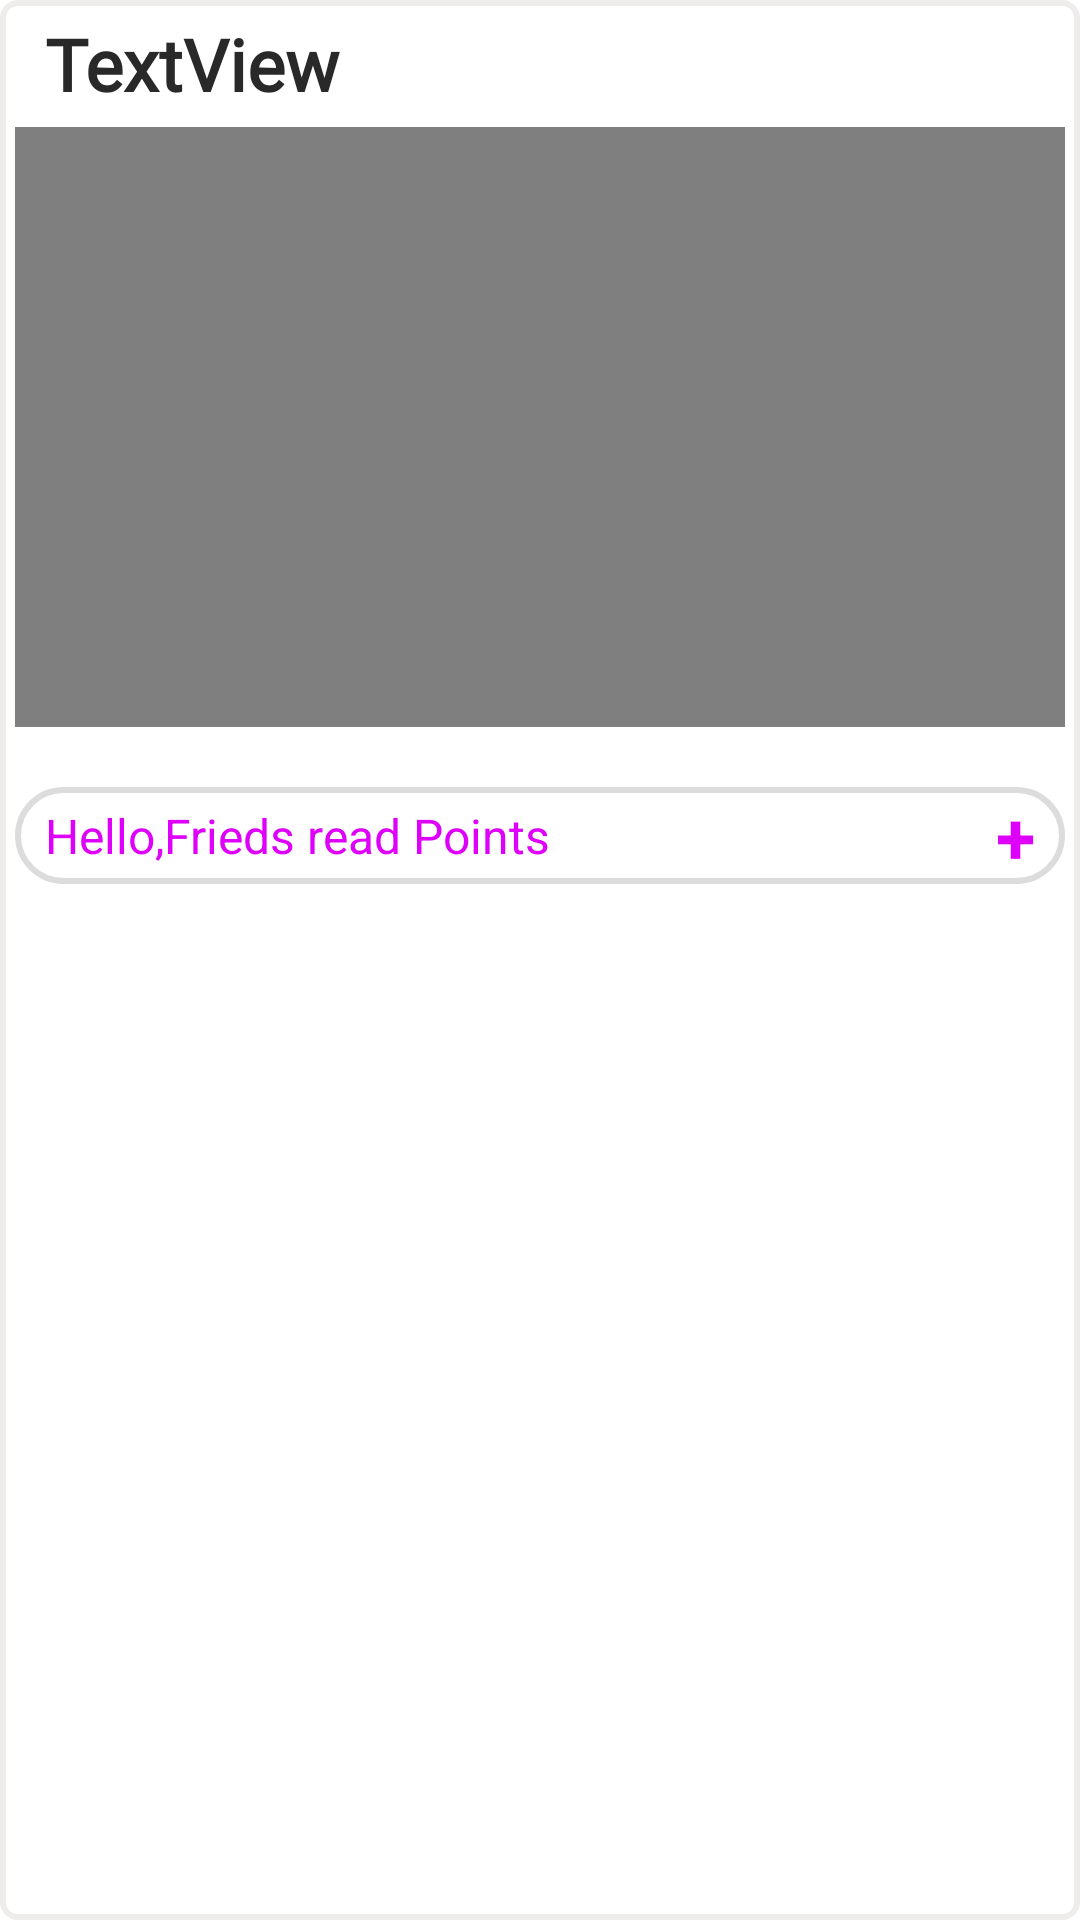

Write the Android layout XML for this screen, with the resource values it uses.
<!-- AndroidManifest.xml: application theme Theme.JoshEnglish -->
<!-- res/layout/grammer_row.xml -->
<?xml version="1.0" encoding="utf-8"?>
<LinearLayout xmlns:android="http://schemas.android.com/apk/res/android"
    xmlns:tools="http://schemas.android.com/tools"
    android:id="@+id/grammerLayout"
    android:layout_width="match_parent"
    android:layout_height="wrap_content"
    android:background="@drawable/gram_bg"
    android:orientation="vertical"
    android:padding="5dp">

    <LinearLayout
        android:layout_width="wrap_content"
        android:layout_height="wrap_content"
        android:orientation="vertical">

        <TextView
            android:id="@+id/rowVideoName"
            android:layout_width="match_parent"
            android:layout_height="wrap_content"
            android:layout_marginLeft="10dp"
            android:fontFamily="@font/baloo_bhai"
            android:text="TextView"
            android:textColor="#292929"
            android:textSize="24sp"
            android:textStyle="bold" />

        <VideoView
            android:id="@+id/rowVideo"
            android:layout_width="match_parent"
            android:layout_height="200dp"
            android:layout_marginTop="5dp"
            android:layout_marginBottom="10dp"
            android:textAlignment="center" />

        <LinearLayout
            android:id="@+id/showVideoNoteLayout"
            android:layout_width="match_parent"
            android:layout_height="match_parent"
            android:layout_marginTop="10dp"
            android:layout_weight="1"
            android:background="@drawable/lesson_bg"
            android:gravity="center"
            android:orientation="horizontal">

            <TextView
                android:id="@+id/videoGreet"
                android:layout_width="wrap_content"
                android:layout_height="wrap_content"
                android:layout_marginLeft="10dp"
                android:layout_weight="1"
                android:text="Hello,Frieds read Points "
                android:textColor="#DE00FB"
                android:textSize="16sp"
                tools:ignore="TextContrastCheck" />

            <TextView
                android:id="@+id/videoDown"
                android:layout_width="wrap_content"
                android:layout_height="wrap_content"
                android:layout_gravity="right"
                android:layout_marginRight="10dp"
                android:text="+"
                android:textColor="#DE00FB"
                android:textSize="24sp"
                android:textStyle="bold" />
        </LinearLayout>
    </LinearLayout>

    <LinearLayout
        android:id="@+id/rowVideoNoteLayout"
        android:layout_width="match_parent"
        android:layout_height="wrap_content"
        android:orientation="vertical"
        android:visibility="gone">

        <TextView
            android:id="@+id/videoNotes"
            android:layout_width="match_parent"
            android:layout_height="wrap_content"
            android:paddingLeft="10dp"
            android:paddingRight="5dp"
            android:text="TextView"
            android:textColor="#292929"
            android:textSize="20sp" />
    </LinearLayout>

</LinearLayout>
<!-- resources referenced by this layout -->
<resources>
  <!-- drawable gram_bg (drawable) -->
  <?xml version="1.0" encoding="utf-8"?>
  <shape xmlns:android="http://schemas.android.com/apk/res/android">
  
      <solid
          android:color="#DDFFFFFF"
          />
      <stroke
          android:color="#EFECEC"
          android:width="2dp"
          />
      <corners
          android:radius="5dp"
          />
  
  </shape>
  <!-- drawable lesson_bg (drawable) -->
  <?xml version="1.0" encoding="utf-8"?>
  <shape xmlns:android="http://schemas.android.com/apk/res/android">
  
      <solid
          android:color="@color/white"
          />
      <stroke
          android:color="#DDDCDC"
          android:width="2dp"
          />
      <corners
          android:radius="20dp"
          />
  
  </shape>
  <style name="Theme.JoshEnglish" parent="Theme.MaterialComponents.DayNight.DarkActionBar">
          
          <item name="colorPrimary">@color/purple_500</item>
          <item name="colorPrimaryVariant">@color/purple_700</item>
          <item name="colorOnPrimary">@color/white</item>
          
          <item name="colorSecondary">@color/teal_200</item>
          <item name="colorSecondaryVariant">@color/teal_700</item>
          <item name="colorOnSecondary">@color/black</item>
          
          <item name="android:statusBarColor" tools:targetApi="l">?attr/colorPrimaryVariant</item>
          
      </style>
  <color name="white">#FFFFFFFF</color>
  <color name="purple_500">#FF6200EE</color>
  <color name="purple_700">#FF3700B3</color>
  <color name="teal_200">#FF03DAC5</color>
  <color name="teal_700">#FF018786</color>
  <color name="black">#FF000000</color>
</resources>
